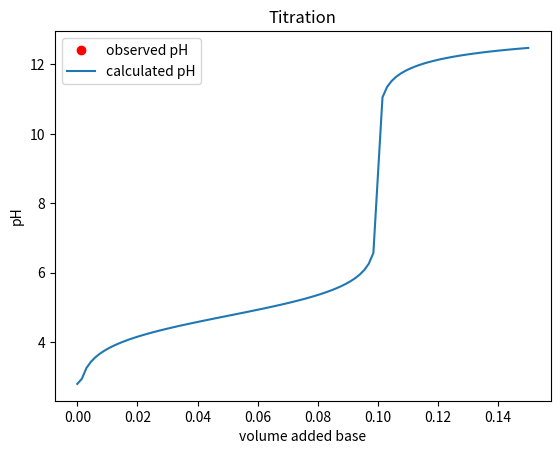

This chart was generated by the following Python code:
pH_obs = []

V_when_obs = []

def test_lists():
    success = len(pH_obs) == len(V_when_obs)
    message = 'The two lists differ in length'
    assert success, message
test_lists()

import numpy as np
import matplotlib.pyplot as plt

def calculate_pH(Vb, Va, cb, ca, pKa):
    na = ca*Va        # moles acid
    nb = cb*Vb        # moles base
    Kb = 1e-14/10**(-pKa)
    
    if nb == 0:
        pH = 0.5*(pKa - np.log10(ca))
    elif 0 < nb < na:
        pH = pKa + np.log10( nb/(na - nb) )
    elif abs(na - nb) < 1e-12:
        pH = 14 + 0.5*np.log10( Kb*ca*cb/(ca + cb))
    else:
        pH = 14 + np.log10((nb - na)/(Va + Vb))
    return pH

def test_calculate_pH():
    pKa = 4.75
    ca = 0.15
    cb = 0.15
    Va = 0.1
    
    Vb = [0, 0.05, 0.1, 0.12]
    pH_expected = [2.78695437047, 4.75, 8.81253063169585, 12.1346985739]
    partOf = ['nb = 0', '0 < nb < na', 'nb == na', 'nb > na']
    
    tol = 1e-11
    for i in range(4):
        pH_calc = calculate_pH(Vb[i], Va, cb, ca, pKa)
        success = abs(pH_expected[i] - pH_calc) < tol
        message = 'Unexpected value encountered when %s' %partOf[i]
        assert success, message

test_calculate_pH()

pKa = 4.75
ca = 0.15
cb = 0.15
Va = 0.1

maxVolumeBase = 0.15
N = 100
Vb_array = np.linspace(0, maxVolumeBase, N)

pH_calculated = np.zeros(N)

for i in range(N):
    pH_calculated[i] = calculate_pH(Vb_array[i], Va, cb, ca, pKa)


plt.plot(V_when_obs, pH_obs, 'ro', label='observed pH')
plt.plot(Vb_array, pH_calculated, label='calculated pH')
plt.xlabel('volume added base')
plt.ylabel('pH')
plt.legend()
plt.title('Titration')
plt.show()

for V_b in V_when_obs:
    print(calculate_pH(V_b, Va, cb, ca, pKa))

